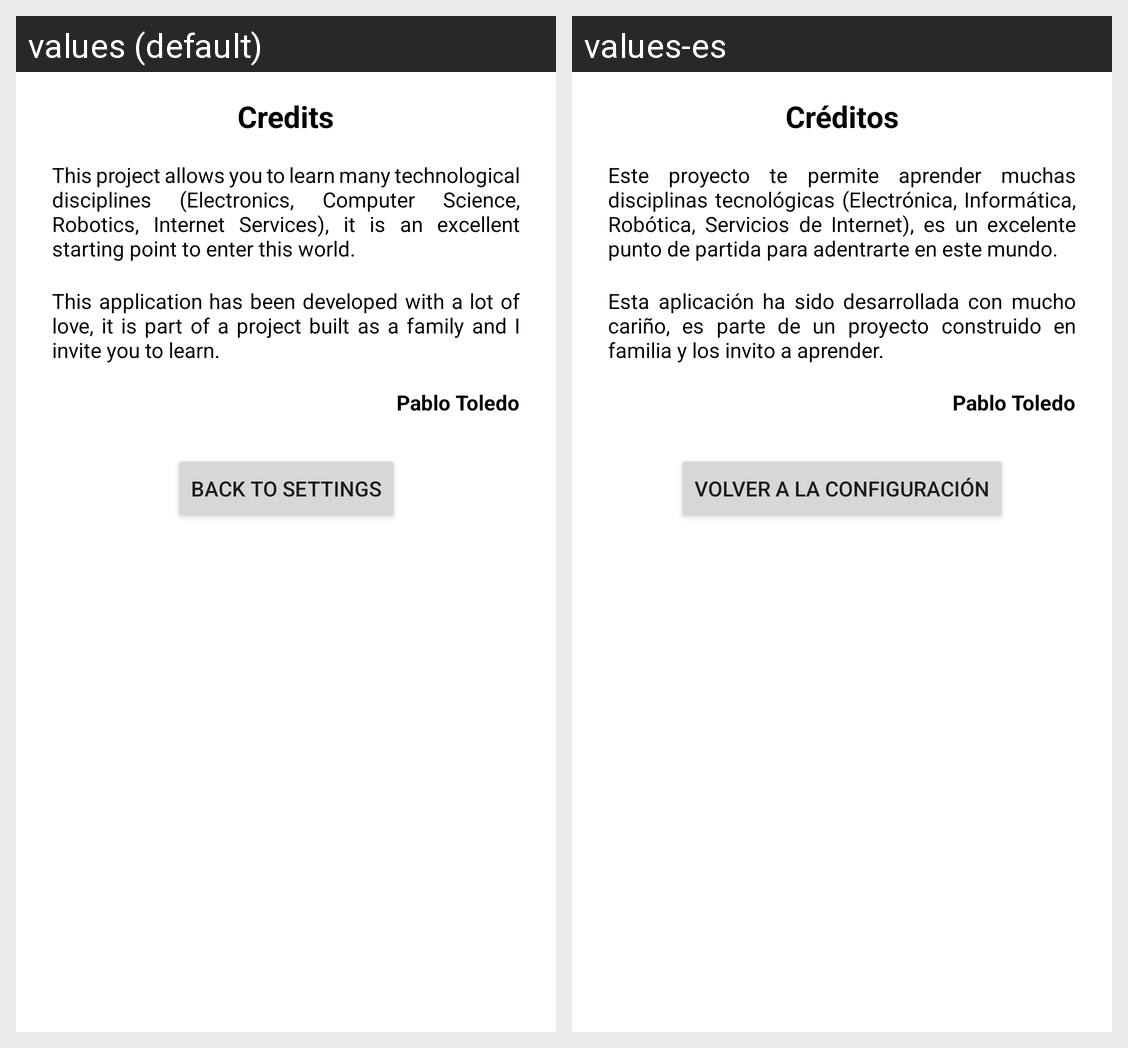

For this localized Android screen grid, give each drawn string resource with its value in every locale shown.
Android screen res/layout/credits.xml rendered under 2 locales, left to right: values (default), values-es. Device: Nexus 5 (rendered at 1080×1920; each locale shown at half size, 540×960, under a caption strip naming it); theme Theme.ESP32CAMAndroidApp.
Strings drawn on this screen, with the default value and each locale's value (text and hints the layout hard-codes, and strings that could not be matched under every locale, appear in the picture but are not listed):

titleCredits
  values: Credits
  values-es: Créditos

creditsText
  values: This project allows you to learn many technological disciplines (Electronics, Computer Science, Robotics, Internet Services), it is an excellent starting point to enter this world.
  values-es: Este proyecto te permite aprender muchas disciplinas tecnológicas (Electrónica, Informática, Robótica, Servicios de Internet), es un excelente punto de partida para adentrarte en este mundo.

creditsMessage
  values: This application has been developed with a lot of love, it is part of a project built as a family and I invite you to learn.
  values-es: Esta aplicación ha sido desarrollada con mucho cariño, es parte de un proyecto construido en familia y los invito a aprender.

creditsDeveloper
  values: Pablo Toledo
  values-es: Pablo Toledo

creditsBackBtn
  values: Back to settings
  values-es: Volver a la configuración
